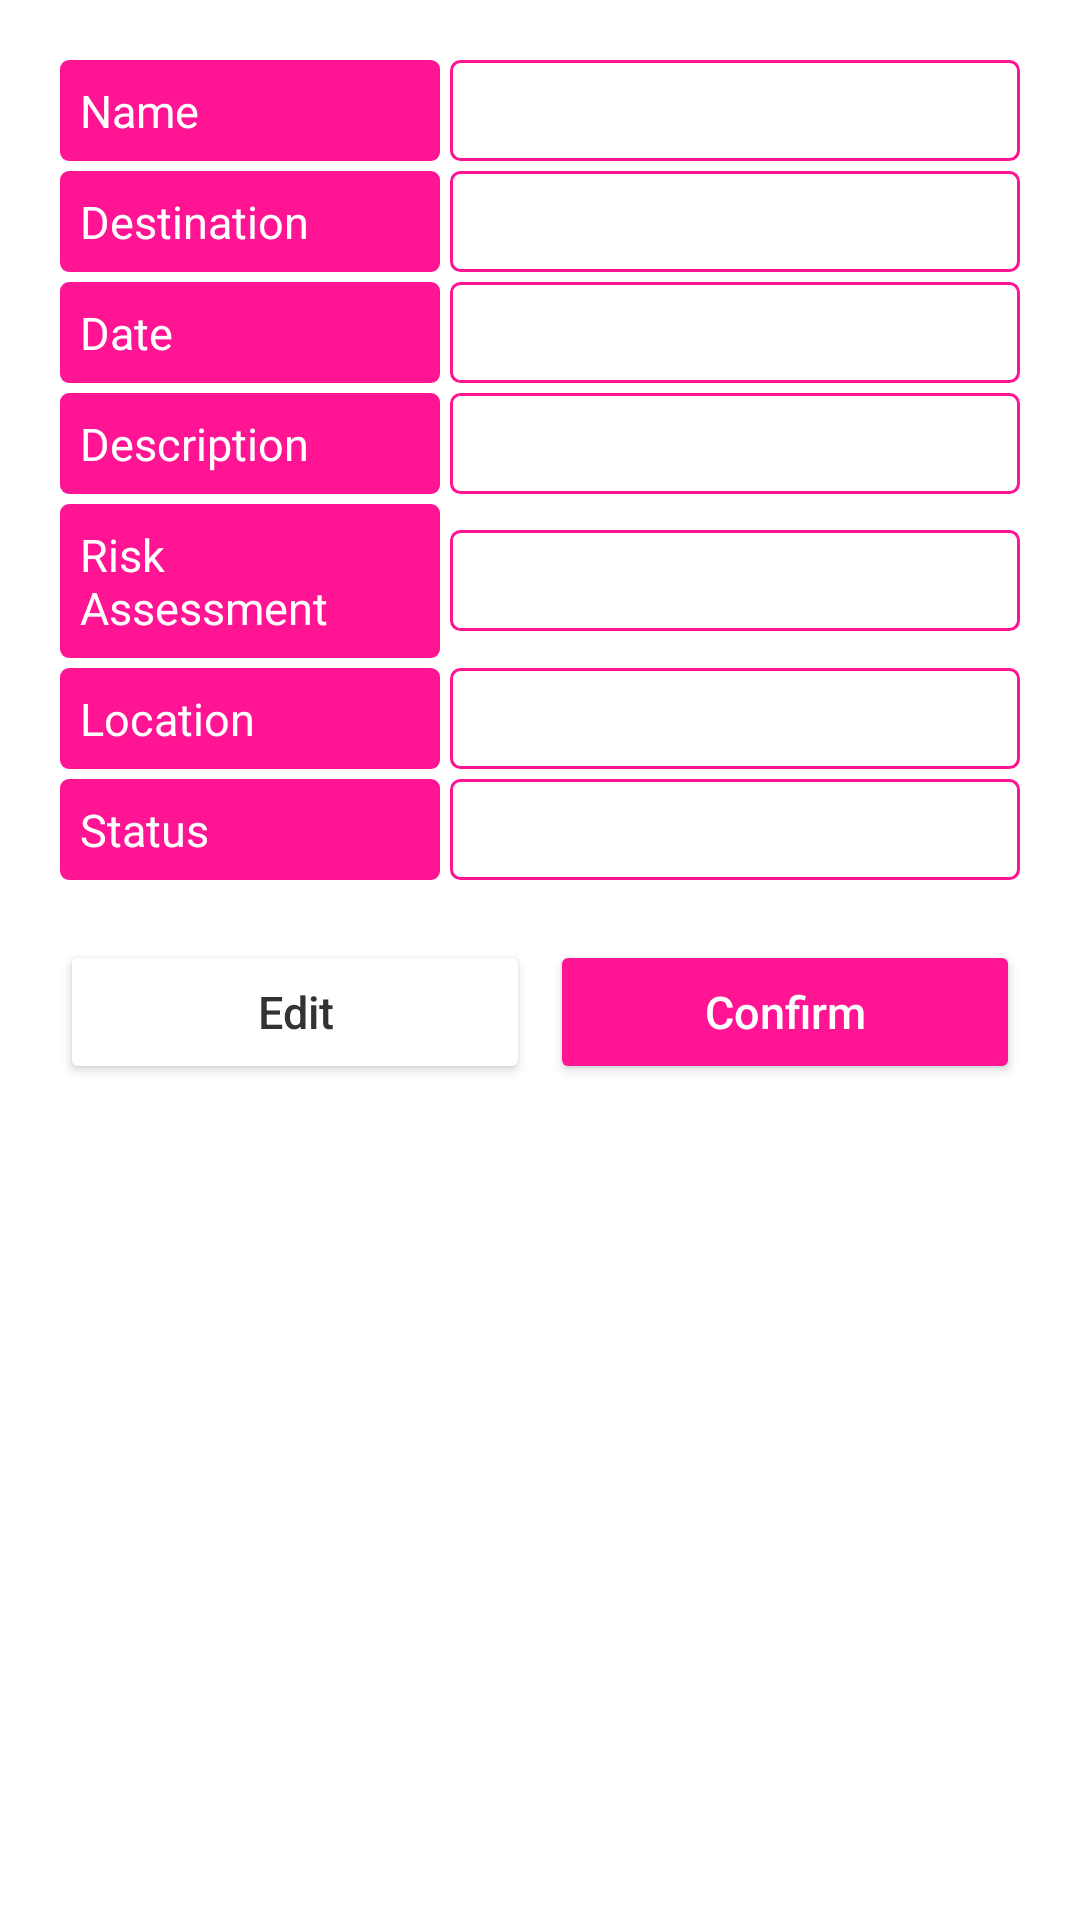

Android layout source for this screen:
<!-- AndroidManifest.xml: application theme Theme.Mexpense -->
<!-- res/layout/confirm_dialog.xml -->
<?xml version="1.0" encoding="utf-8"?>
<LinearLayout xmlns:android="http://schemas.android.com/apk/res/android"
    android:layout_width="match_parent"
    android:layout_height="wrap_content"
    android:background="@drawable/dialog"
    android:padding="20dp"
    android:layout_marginHorizontal="20dp"
    android:orientation="vertical">

    <LinearLayout
        android:layout_width="match_parent"
        android:layout_height="wrap_content"
        android:gravity="center"
        android:weightSum="100"
        android:layout_marginBottom="10px">

        <TextView
            android:layout_width="0dp"
            android:layout_height="wrap_content"
            android:layout_marginRight="5px"
            android:layout_weight="40"
            android:text="Name"
            android:textColor="@color/white_color"
            android:padding="20px"
            android:background="@drawable/border_primary"
            android:gravity="center_vertical"
            android:textSize="15dp" />

        <TextView
            android:id="@+id/text_trip_name_confirm"
            android:layout_width="0dp"
            android:layout_height="wrap_content"
            android:layout_marginLeft="5px"
            android:layout_weight="60"
            android:text=""
            android:textColor="@color/black_color"
            android:background="@drawable/border_white"
            android:gravity="center_vertical"
            android:padding="20px"
            android:textSize="15dp" />
    </LinearLayout>
    <LinearLayout
        android:layout_width="match_parent"
        android:layout_height="wrap_content"
        android:gravity="center"
        android:weightSum="100"
        android:layout_marginBottom="10px">

        <TextView
            android:layout_width="0dp"
            android:layout_height="wrap_content"
            android:layout_marginRight="5px"
            android:layout_weight="40"
            android:text="Destination"
            android:textColor="@color/white_color"
            android:padding="20px"
            android:background="@drawable/border_primary"
            android:gravity="center_vertical"
            android:textSize="15dp" />

        <TextView
            android:id="@+id/text_destination_confirm"
            android:layout_width="0dp"
            android:layout_height="wrap_content"
            android:layout_marginLeft="5px"
            android:layout_weight="60"
            android:text=""
            android:textColor="@color/black_color"
            android:background="@drawable/border_white"
            android:gravity="center_vertical"
            android:padding="20px"
            android:textSize="15dp" />
    </LinearLayout>
    <LinearLayout
        android:layout_width="match_parent"
        android:layout_height="wrap_content"
        android:gravity="center"
        android:weightSum="100"
        android:layout_marginBottom="10px">

        <TextView
            android:layout_width="0dp"
            android:layout_height="wrap_content"
            android:layout_marginRight="5px"
            android:layout_weight="40"
            android:text="Date"
            android:textColor="@color/white_color"
            android:padding="20px"
            android:background="@drawable/border_primary"
            android:gravity="center_vertical"
            android:textSize="15dp" />

        <TextView
            android:id="@+id/text_date_confirm"
            android:layout_width="0dp"
            android:layout_height="wrap_content"
            android:layout_marginLeft="5px"
            android:layout_weight="60"
            android:text=""
            android:textColor="@color/black_color"
            android:background="@drawable/border_white"
            android:gravity="center_vertical"
            android:padding="20px"
            android:textSize="15dp" />
    </LinearLayout>
    <LinearLayout
        android:layout_width="match_parent"
        android:layout_height="wrap_content"
        android:gravity="center"
        android:weightSum="100"
        android:layout_marginBottom="10px">

        <TextView
            android:layout_width="0dp"
            android:layout_height="wrap_content"
            android:layout_marginRight="5px"
            android:layout_weight="40"
            android:text="Description"
            android:textColor="@color/white_color"
            android:padding="20px"
            android:background="@drawable/border_primary"
            android:gravity="center_vertical"
            android:textSize="15dp" />

        <TextView
            android:id="@+id/text_description_confirm"
            android:layout_width="0dp"
            android:layout_height="wrap_content"
            android:layout_marginLeft="5px"
            android:layout_weight="60"
            android:text=""
            android:textColor="@color/black_color"
            android:background="@drawable/border_white"
            android:gravity="center_vertical"
            android:padding="20px"
            android:textSize="15dp" />
    </LinearLayout>
    <LinearLayout
        android:layout_width="match_parent"
        android:layout_height="wrap_content"
        android:gravity="center"
        android:weightSum="100"
        android:layout_marginBottom="10px">

        <TextView
            android:layout_width="0dp"
            android:layout_height="wrap_content"
            android:layout_marginRight="5px"
            android:layout_weight="40"
            android:text="Risk Assessment"
            android:textColor="@color/white_color"
            android:padding="20px"
            android:background="@drawable/border_primary"
            android:gravity="center_vertical"
            android:textSize="15dp" />

        <TextView
            android:id="@+id/text_risk_assessment_confirm"
            android:layout_width="0dp"
            android:layout_height="wrap_content"
            android:layout_marginLeft="5px"
            android:layout_weight="60"
            android:text=""
            android:textColor="@color/black_color"
            android:background="@drawable/border_white"
            android:gravity="center_vertical"
            android:padding="20px"
            android:textSize="15dp" />
    </LinearLayout>
    <LinearLayout
        android:layout_width="match_parent"
        android:layout_height="wrap_content"
        android:gravity="center"
        android:weightSum="100"
        android:layout_marginBottom="10px">

        <TextView
            android:layout_width="0dp"
            android:layout_height="wrap_content"
            android:layout_marginRight="5px"
            android:layout_weight="40"
            android:text="Location"
            android:textColor="@color/white_color"
            android:padding="20px"
            android:background="@drawable/border_primary"
            android:gravity="center_vertical"
            android:textSize="15dp" />

        <TextView
            android:id="@+id/text_location_confirm"
            android:layout_width="0dp"
            android:layout_height="wrap_content"
            android:layout_marginLeft="5px"
            android:layout_weight="60"
            android:text=""
            android:textColor="@color/black_color"
            android:background="@drawable/border_white"
            android:gravity="center_vertical"
            android:padding="20px"
            android:textSize="15dp" />
    </LinearLayout>
    <LinearLayout
        android:layout_width="match_parent"
        android:layout_height="wrap_content"
        android:gravity="center"
        android:weightSum="100"
        android:layout_marginBottom="20dp">

        <TextView
            android:layout_width="0dp"
            android:layout_height="wrap_content"
            android:layout_marginRight="5px"
            android:layout_weight="40"
            android:text="Status"
            android:textColor="@color/white_color"
            android:padding="20px"
            android:background="@drawable/border_primary"
            android:gravity="center_vertical"
            android:textSize="15dp" />

        <TextView
            android:id="@+id/text_status_confirm"
            android:layout_width="0dp"
            android:layout_height="wrap_content"
            android:layout_marginLeft="5px"
            android:layout_weight="60"
            android:text=""
            android:textColor="@color/black_color"
            android:background="@drawable/border_white"
            android:gravity="center_vertical"
            android:padding="20px"
            android:textSize="15dp" />
    </LinearLayout>
    <LinearLayout
        android:layout_width="match_parent"
        android:layout_height="wrap_content"
        android:gravity="center"
        android:weightSum="2"
        android:layout_marginBottom="10px">

        <Button
            android:id="@+id/btn_edit_confirm"
            android:layout_weight="1"
            android:layout_width="0dp"
            android:layout_height="wrap_content"
            android:text="Edit"
            android:textAllCaps="false"
            android:textColor="@color/black_color"
            android:backgroundTint="@color/white_color"
            android:textSize="15dp"
            android:layout_marginRight="10px"/>
        <Button
            android:id="@+id/btn_confirm"
            android:layout_weight="1"
            android:layout_width="0dp"
            android:layout_height="wrap_content"
            android:text="Confirm"
            android:textAllCaps="false"
            android:textColor="@color/white_color"
            android:textSize="15dp"
            android:layout_marginLeft="10px"
            android:backgroundTint="@color/primary_color"/>
    </LinearLayout>

</LinearLayout>
<!-- resources referenced by this layout -->
<resources>
  <color name="black_color">#FF333333</color>
  <color name="primary_color">#FFFF1493</color>
  <color name="white_color">#FFFFFFFF</color>
  <!-- drawable border_primary (drawable) -->
  <?xml version="1.0" encoding="utf-8"?>
  <shape xmlns:android="http://schemas.android.com/apk/res/android">
      <solid android:color="@color/primary_color"/>
      <corners android:radius="3dp"/>
  </shape>
  <!-- drawable border_white (drawable) -->
  <?xml version="1.0" encoding="utf-8"?>
  <shape xmlns:android="http://schemas.android.com/apk/res/android">
      <stroke android:color="@color/primary_color" android:width="1sp"/>
      <solid android:color="@color/white_max_color"/>
      <corners android:radius="3dp"/>
  </shape>
  <!-- drawable dialog (drawable) -->
  <?xml version="1.0" encoding="utf-8"?>
  <shape xmlns:android="http://schemas.android.com/apk/res/android">
      <solid android:color="@color/white_max_color"/>
      <corners android:radius="16dp"/>
  </shape>
  <style name="Theme.Mexpense" parent="Theme.MaterialComponents.DayNight.NoActionBar">
          
  
  
  
  
  
  
  
      </style>
  <color name="white_max_color">#FFFFFFFF</color>
</resources>
